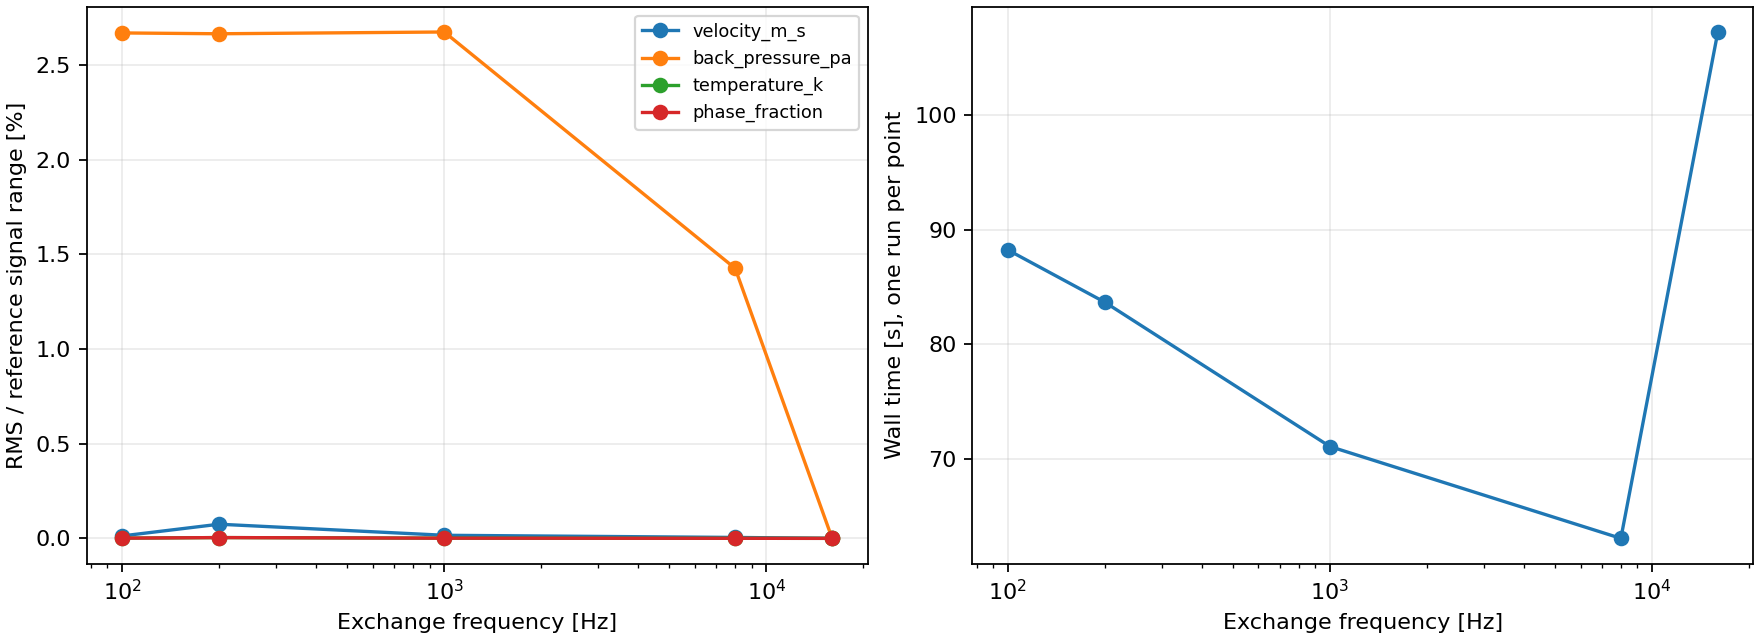

The table this chart was drawn from, first rows:
name, window_s, frequency_hz, wall_seconds, accepted_windows, trial_work_amplification, forward_p95_ms, reverse_p95_ms, normalized_rms_velocity_m_s, normalized_rms_back_pressure_pa, normalized_pressure_rms_excluding_event_…, normalized_rms_temperature_k, normalized_rms_phase_fraction
valve-6.25e-05, 6.25e-05, 16000, 107.3, 1920, 1.904, 2.771, 12.01, 0.0, 0.0, 0.0, 0.0, 0.0
valve-0.000125, 0.000125, 8000, 63.04, 960, 2.128, 2.218, 12.15, 4.925152745559165e-05, 0.01427, 0.0001241, 3.013993043281181e-06, 3.013993034390568e-06
valve-0.001, 0.001, 1000, 71.06, 120, 2.608, 2.339, 20.99, 0.0001633, 0.02676, 0.0003793, 1.0538400565242825e-05, 1.053840055684998e-05
valve-0.005, 0.005, 200.0, 83.66, 24, 3.125, 2.908, 23.99, 0.000748, 0.02666, 0.001258, 4.209127338468064e-05, 4.2091273381057105e-05
valve-0.01, 0.01, 100.0, 88.22, 12, 3.5, 3.668, 19.26, 0.0001288, 0.02671, 0.0003313, 1.1244504692412475e-05, 1.1244504698534314e-05
